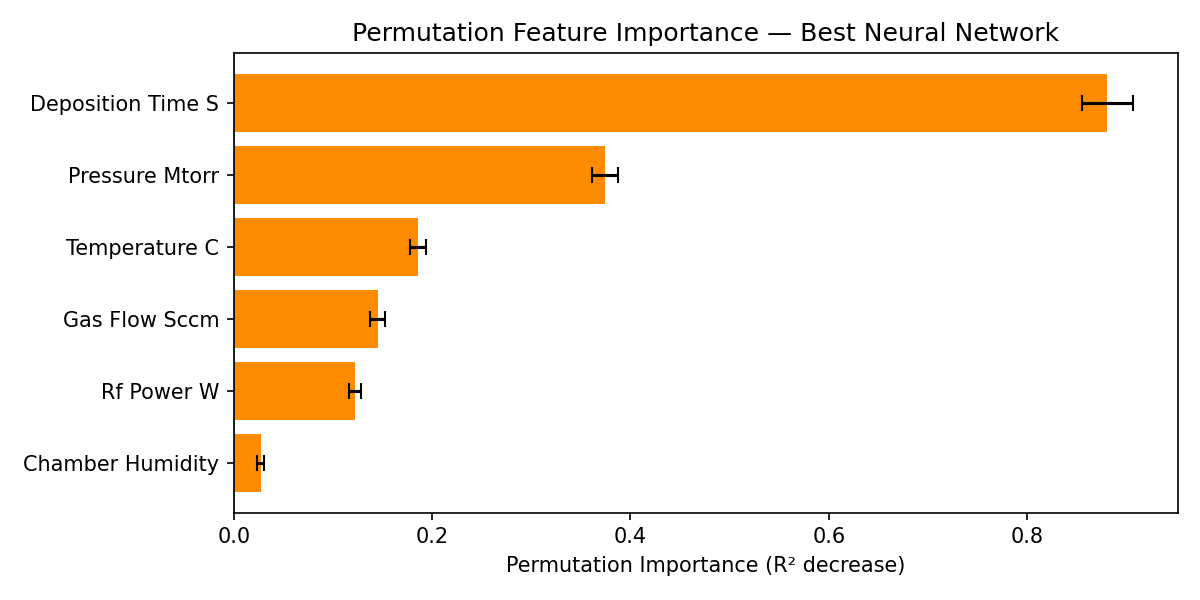

The file beside this chart, header and first rows:
Feature, Importance, Std
chamber_humidity, 0.02708, 0.003384
rf_power_W, 0.1222, 0.005884
gas_flow_sccm, 0.145, 0.00745
temperature_C, 0.1857, 0.008023
pressure_mTorr, 0.3742, 0.01306
deposition_time_s, 0.8805, 0.02573
